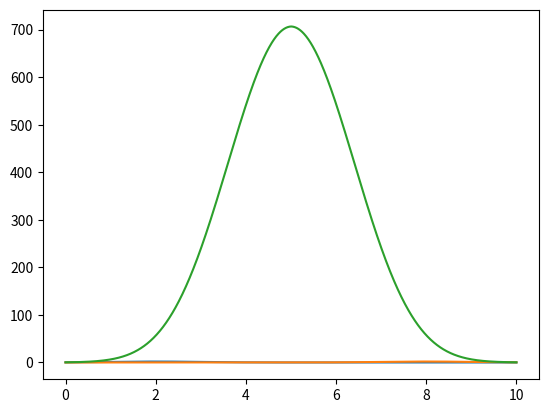

Recreate this plot in Python.
import numpy as np
from scipy.optimize import curve_fit
from scipy.signal import find_peaks
from scipy.signal import deconvolve, convolve
from matplotlib import pyplot as plt

def f_sin(x):
    return np.sin(x)

def f_gauss(x, A, mu, sig):
    return A*np.exp(-(x-mu)**2/(2*sig**2))

x = np.linspace(0, 10, 1000)
y_gauss_1 = f_gauss(x, 2, 2, 1)
y_gauss_2 = f_gauss(x, 2, 8, 1)

y_conv = convolve(y_gauss_1, y_gauss_2, mode = 'same')


plt.plot(x, y_gauss_1)
plt.plot(x, y_gauss_2)
plt.plot(x, y_conv)
plt.show()
